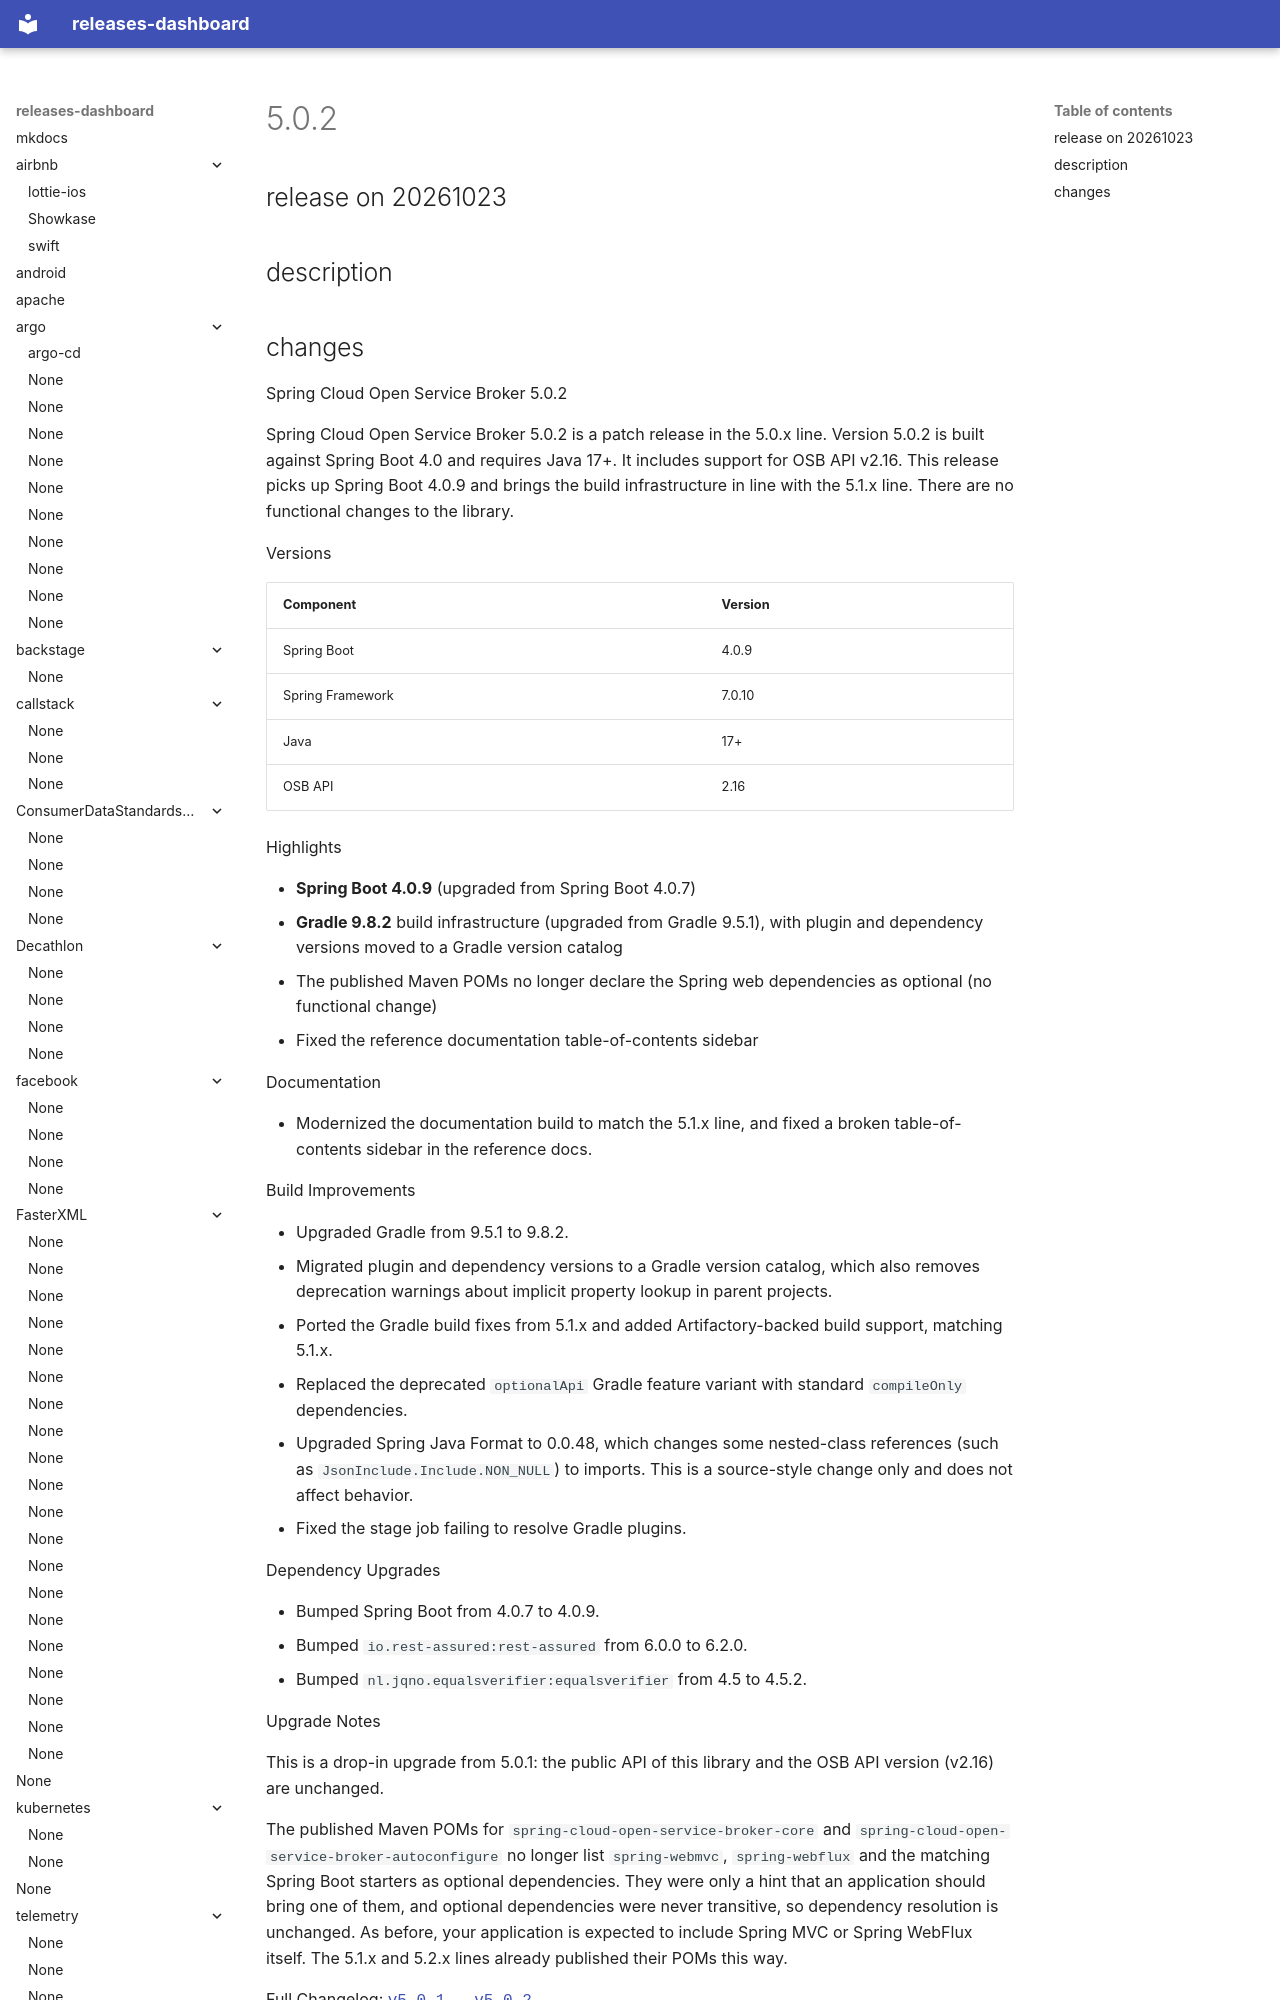

repository: rock-hu/releases-dashboard · page: spring-cloud/spring-cloud-open-service-broker/5.0.2-20261023/index.html · generator: mkdocs

# 5.0.2

## release on 20261023
## description
## changes
Spring Cloud Open Service Broker 5.0.2

Spring Cloud Open Service Broker 5.0.2 is a patch release in the 5.0.x line. Version 5.0.2 is built against Spring Boot 4.0 and requires Java 17+. It includes support for OSB API v2.16. This release picks up Spring Boot 4.0.9 and brings the build infrastructure in line with the 5.1.x line. There are no functional changes to the library.

Versions

| Component | Version |
|------------------|---------|
| Spring Boot | 4.0.9 |
| Spring Framework | 7.0.10 |
| Java | 17+ |
| OSB API | 2.16 |

Highlights
